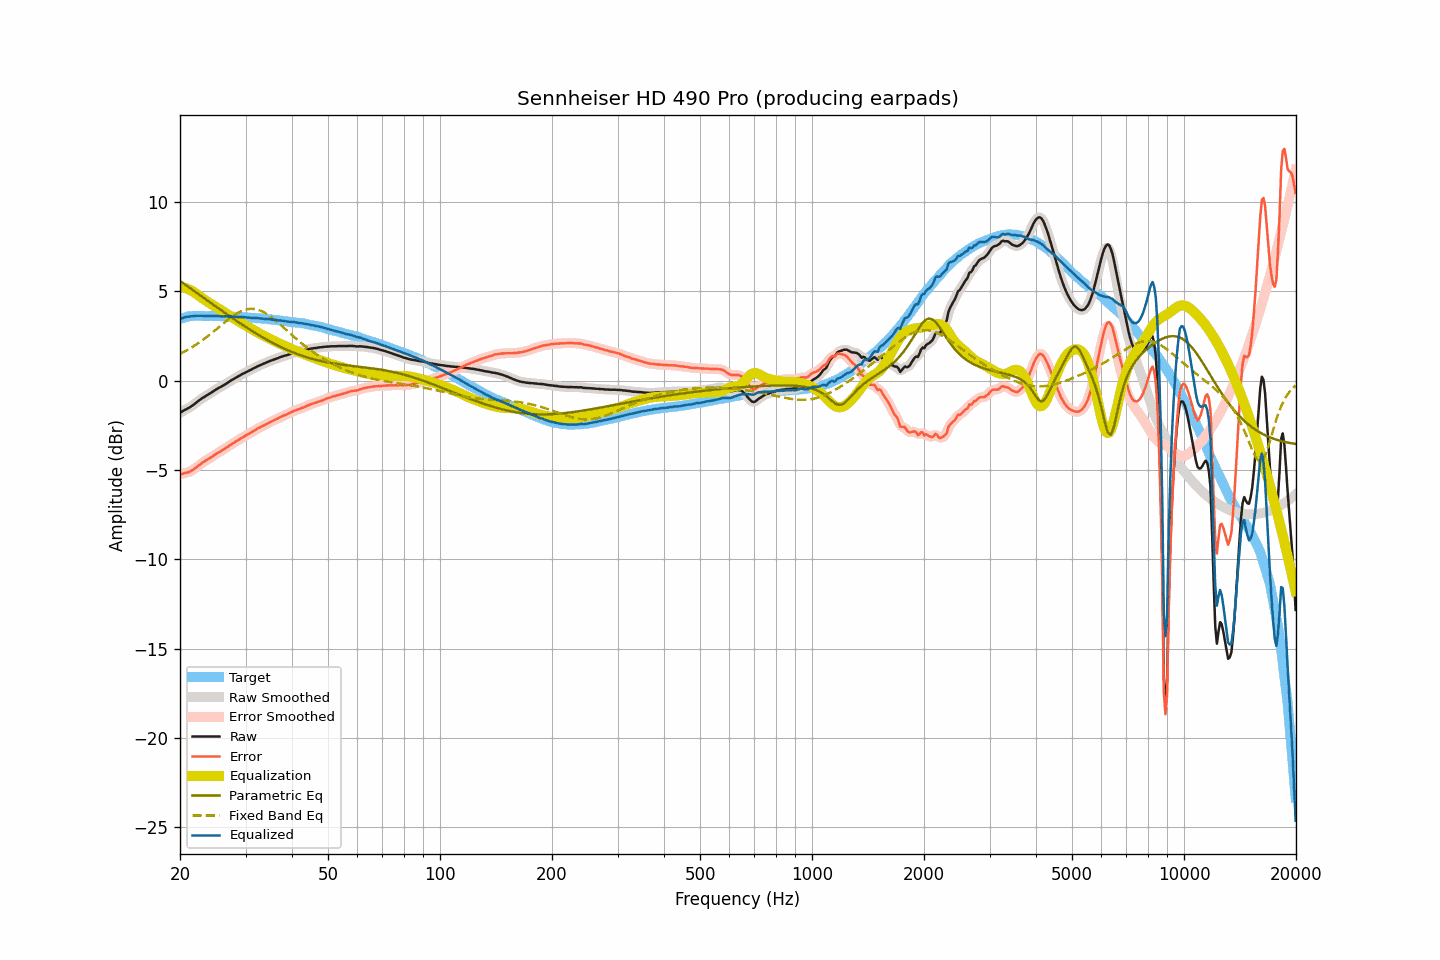

The table this chart was drawn from, first rows:
frequency, raw, smoothed, error, error_smoothed, equalization, parametric_eq, fixed_band_eq, equalized_raw, equalized_smoothed, target
20.00, -1.80, -1.80, -5.25, -5.25, 5.24, 5.57, 1.50, 3.44, 3.44, 3.45
20.20, -1.75, -1.75, -5.23, -5.23, 5.23, 5.51, 1.54, 3.48, 3.48, 3.48
20.40, -1.69, -1.69, -5.20, -5.20, 5.21, 5.44, 1.59, 3.52, 3.52, 3.51
20.61, -1.64, -1.64, -5.17, -5.18, 5.19, 5.38, 1.64, 3.54, 3.54, 3.53
20.81, -1.59, -1.59, -5.15, -5.15, 5.16, 5.32, 1.69, 3.57, 3.56, 3.56
21.02, -1.55, -1.55, -5.14, -5.13, 5.12, 5.25, 1.74, 3.57, 3.57, 3.59
21.23, -1.50, -1.50, -5.10, -5.10, 5.08, 5.19, 1.79, 3.58, 3.58, 3.60
21.44, -1.44, -1.44, -5.05, -5.05, 5.04, 5.13, 1.84, 3.60, 3.60, 3.61
21.66, -1.38, -1.38, -5.00, -4.99, 4.99, 5.06, 1.90, 3.60, 3.61, 3.62
21.87, -1.31, -1.31, -4.93, -4.93, 4.93, 5.00, 1.96, 3.62, 3.62, 3.62
22.09, -1.24, -1.24, -4.86, -4.86, 4.86, 4.93, 2.01, 3.62, 3.62, 3.62
22.31, -1.17, -1.17, -4.79, -4.80, 4.80, 4.87, 2.07, 3.63, 3.63, 3.62
22.54, -1.10, -1.10, -4.73, -4.73, 4.73, 4.80, 2.13, 3.63, 3.63, 3.62
22.76, -1.04, -1.04, -4.66, -4.66, 4.66, 4.74, 2.20, 3.62, 3.62, 3.62
22.99, -0.97, -0.98, -4.58, -4.59, 4.60, 4.68, 2.26, 3.63, 3.62, 3.61
23.22, -0.92, -0.92, -4.53, -4.53, 4.54, 4.61, 2.33, 3.62, 3.62, 3.61
23.45, -0.86, -0.86, -4.47, -4.47, 4.48, 4.55, 2.40, 3.62, 3.62, 3.61
23.69, -0.81, -0.81, -4.42, -4.42, 4.42, 4.48, 2.47, 3.61, 3.61, 3.61
23.92, -0.75, -0.75, -4.36, -4.37, 4.36, 4.42, 2.54, 3.61, 3.61, 3.61
24.16, -0.70, -0.70, -4.32, -4.31, 4.30, 4.35, 2.61, 3.60, 3.61, 3.62
24.40, -0.64, -0.64, -4.26, -4.25, 4.25, 4.29, 2.68, 3.61, 3.61, 3.62
24.65, -0.58, -0.58, -4.19, -4.19, 4.19, 4.23, 2.75, 3.61, 3.61, 3.61
24.89, -0.52, -0.52, -4.13, -4.13, 4.14, 4.16, 2.83, 3.62, 3.61, 3.61
25.14, -0.47, -0.47, -4.07, -4.07, 4.08, 4.10, 2.90, 3.61, 3.61, 3.60
25.39, -0.41, -0.42, -4.01, -4.02, 4.02, 4.04, 2.98, 3.61, 3.61, 3.60
25.65, -0.37, -0.37, -3.97, -3.97, 3.97, 3.97, 3.05, 3.60, 3.60, 3.60
25.91, -0.32, -0.32, -3.91, -3.91, 3.91, 3.91, 3.13, 3.59, 3.59, 3.59
26.16, -0.27, -0.27, -3.86, -3.86, 3.86, 3.85, 3.20, 3.59, 3.59, 3.59
26.43, -0.21, -0.21, -3.80, -3.80, 3.80, 3.78, 3.27, 3.59, 3.59, 3.59
26.69, -0.15, -0.16, -3.74, -3.74, 3.74, 3.72, 3.35, 3.59, 3.59, 3.59
26.96, -0.10, -0.10, -3.69, -3.68, 3.68, 3.66, 3.42, 3.58, 3.59, 3.59
27.23, -0.04, -0.04, -3.63, -3.63, 3.63, 3.60, 3.49, 3.58, 3.59, 3.59
27.50, 0.02, 0.02, -3.57, -3.57, 3.57, 3.53, 3.55, 3.59, 3.58, 3.58
27.77, 0.07, 0.07, -3.50, -3.51, 3.51, 3.47, 3.62, 3.58, 3.58, 3.57
28.05, 0.12, 0.12, -3.45, -3.45, 3.45, 3.41, 3.68, 3.57, 3.57, 3.57
28.33, 0.17, 0.17, -3.39, -3.39, 3.39, 3.35, 3.73, 3.56, 3.56, 3.56
28.62, 0.22, 0.22, -3.34, -3.34, 3.34, 3.29, 3.79, 3.56, 3.56, 3.56
28.90, 0.27, 0.27, -3.29, -3.28, 3.28, 3.23, 3.83, 3.55, 3.55, 3.56
29.19, 0.32, 0.32, -3.23, -3.23, 3.23, 3.17, 3.88, 3.55, 3.55, 3.55
29.48, 0.38, 0.37, -3.17, -3.17, 3.18, 3.11, 3.92, 3.56, 3.55, 3.55
29.78, 0.42, 0.42, -3.12, -3.12, 3.12, 3.05, 3.95, 3.54, 3.54, 3.54
30.08, 0.47, 0.47, -3.07, -3.07, 3.07, 2.99, 3.97, 3.54, 3.54, 3.54
30.38, 0.51, 0.51, -3.02, -3.02, 3.02, 2.94, 4.00, 3.53, 3.53, 3.53
30.68, 0.56, 0.56, -2.97, -2.97, 2.97, 2.88, 4.01, 3.52, 3.52, 3.53
30.99, 0.60, 0.60, -2.92, -2.91, 2.91, 2.82, 4.02, 3.51, 3.51, 3.51
31.30, 0.65, 0.65, -2.86, -2.86, 2.86, 2.76, 4.01, 3.51, 3.51, 3.51
31.61, 0.70, 0.70, -2.81, -2.81, 2.81, 2.71, 4.01, 3.51, 3.50, 3.51
31.93, 0.74, 0.74, -2.76, -2.75, 2.76, 2.65, 3.99, 3.50, 3.50, 3.50
32.24, 0.79, 0.79, -2.69, -2.70, 2.71, 2.60, 3.97, 3.50, 3.49, 3.48
32.57, 0.83, 0.83, -2.65, -2.65, 2.66, 2.54, 3.95, 3.49, 3.49, 3.48
32.89, 0.87, 0.87, -2.61, -2.61, 2.61, 2.49, 3.91, 3.48, 3.48, 3.48
33.22, 0.91, 0.91, -2.56, -2.56, 2.56, 2.44, 3.87, 3.47, 3.47, 3.47
33.55, 0.94, 0.94, -2.52, -2.52, 2.51, 2.39, 3.83, 3.45, 3.46, 3.46
33.89, 0.98, 0.98, -2.47, -2.47, 2.47, 2.34, 3.78, 3.45, 3.45, 3.45
34.23, 1.02, 1.02, -2.43, -2.43, 2.42, 2.28, 3.72, 3.44, 3.44, 3.45
34.57, 1.06, 1.06, -2.38, -2.38, 2.38, 2.23, 3.66, 3.44, 3.44, 3.43
34.92, 1.10, 1.10, -2.32, -2.33, 2.33, 2.19, 3.60, 3.43, 3.43, 3.42
35.27, 1.13, 1.13, -2.29, -2.28, 2.29, 2.14, 3.53, 3.42, 3.42, 3.42
35.62, 1.16, 1.16, -2.25, -2.24, 2.24, 2.09, 3.46, 3.40, 3.40, 3.40
35.97, 1.20, 1.19, -2.19, -2.20, 2.20, 2.04, 3.39, 3.40, 3.39, 3.39
... 635 more rows
